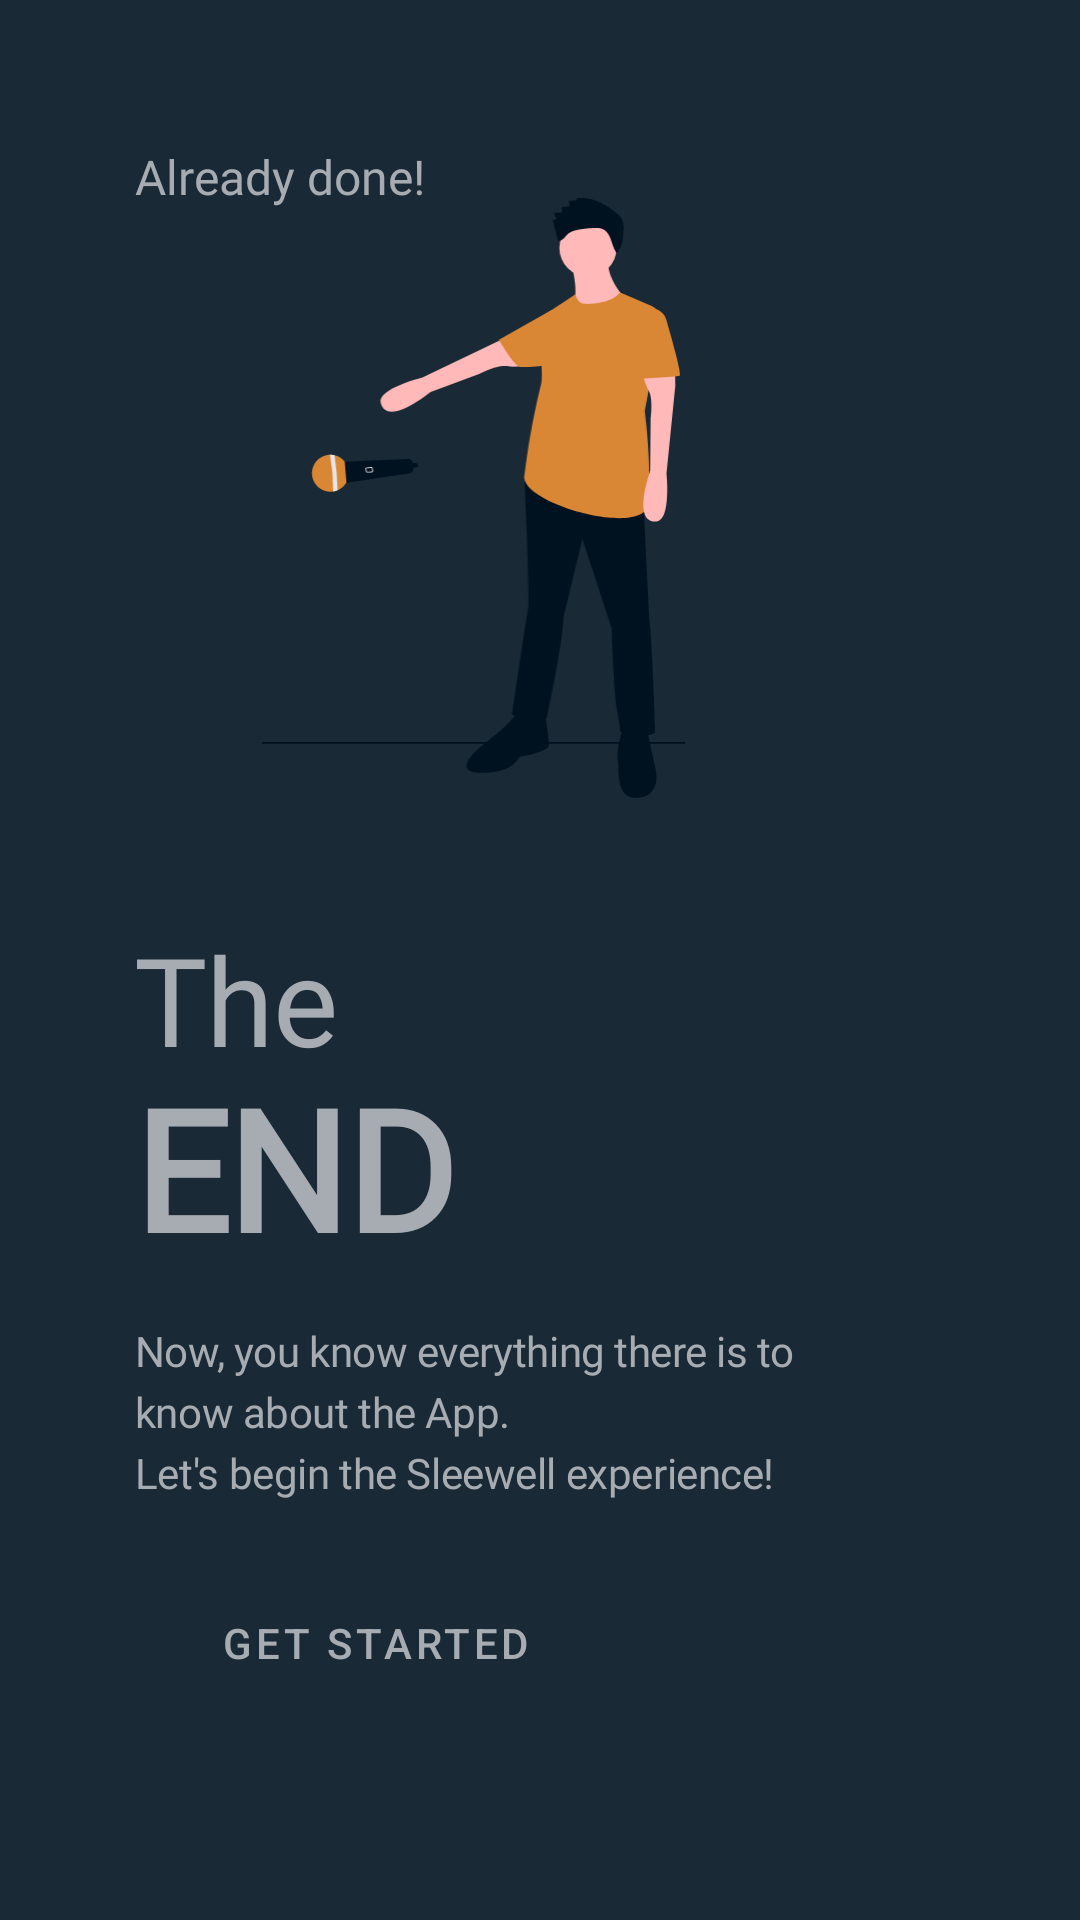

Android layout source for this screen:
<!-- AndroidManifest.xml: application theme AppTheme -->
<!-- res/layout/fragment_page_end.xml -->
<?xml version="1.0" encoding="utf-8"?>
<androidx.constraintlayout.widget.ConstraintLayout xmlns:android="http://schemas.android.com/apk/res/android"
    xmlns:app="http://schemas.android.com/apk/res-auto"
    android:layout_width="match_parent"
    android:layout_height="match_parent"
    android:background="@color/colorSecondary"
    android:orientation="vertical">

    <LinearLayout
        android:id="@+id/top"
        android:layout_width="match_parent"
        android:layout_height="wrap_content"
        android:layout_marginTop="48dp"
        android:orientation="horizontal"
        android:paddingStart="45dp"
        android:paddingEnd="45dp"
        app:layout_constraintEnd_toEndOf="parent"
        app:layout_constraintStart_toStartOf="parent"
        app:layout_constraintTop_toTopOf="parent">

        <TextView
            android:layout_width="0dp"
            android:layout_height="wrap_content"
            android:layout_weight="1"
            android:gravity="start"
            android:text="@string/already_done"
            android:fontFamily="@font/nunito_semibold"
            android:textColor="@color/colorPrimary"
            android:textSize="16sp"
            />
    </LinearLayout>

    <ImageView
        android:layout_width="wrap_content"
        android:layout_height="200dp"
        android:layout_marginEnd="45dp"
        android:layout_marginBottom="45dp"
        android:src="@drawable/undraw_mic_drop_uuyg"
        app:layout_constraintBottom_toTopOf="@id/subtitle"
        app:layout_constraintEnd_toEndOf="parent"
        app:layout_constraintStart_toStartOf="parent" />

    <TextView
        android:id="@+id/subtitle"
        android:layout_width="wrap_content"
        android:layout_height="wrap_content"
        android:layout_marginStart="45dp"
        android:layout_marginTop="80dp"
        android:fontFamily="@font/nunito_light"
        android:includeFontPadding="false"
        android:letterSpacing="-0.01"
        android:text="@string/the"
        android:textColor="@color/colorPrimary"
        android:textSize="41sp"
        app:layout_constraintBottom_toTopOf="@+id/skipButton"
        app:layout_constraintStart_toStartOf="parent"
        app:layout_constraintTop_toBottomOf="@id/top" />

    <TextView
        android:id="@+id/title"
        android:layout_width="wrap_content"
        android:layout_height="wrap_content"
        android:layout_marginStart="45dp"
        android:fontFamily="@font/nunito_bold"
        android:includeFontPadding="false"
        android:letterSpacing="-0.01"
        android:text="@string/end"
        android:textAllCaps="true"
        android:textColor="@color/colorPrimary"
        android:textSize="56sp"
        android:textStyle="bold"
        app:layout_constraintStart_toStartOf="parent"
        app:layout_constraintTop_toBottomOf="@id/subtitle"/>

    <TextView
        android:layout_width="0dp"
        android:layout_marginEnd="90dp"
        app:layout_constraintEnd_toEndOf="parent"
        android:layout_height="wrap_content"
        android:layout_marginStart="45dp"
        android:layout_marginTop="16dp"
        android:fontFamily="@font/nunito"
        android:letterSpacing="-0.01"
        android:lineSpacingExtra="4sp"
        android:text="@string/page_and_text"
        android:textColor="@color/colorPrimary"
        android:textSize="14sp"
        app:layout_constraintStart_toStartOf="parent"
        app:layout_constraintTop_toBottomOf="@id/title"/>

    <Button
        android:id="@+id/skipButton"
        style="@style/outlinedButton"
        android:layout_width="160dp"
        android:layout_height="55dp"
        android:layout_marginStart="45dp"
        android:layout_marginBottom="65dp"
        android:insetBottom="0dp"
        android:insetTop="0dp"
        android:text="@string/get_started"
        android:backgroundTint="@color/colorSecondary"
        app:layout_constraintBottom_toBottomOf="parent"
        app:layout_constraintStart_toStartOf="parent" />
</androidx.constraintlayout.widget.ConstraintLayout>
<!-- resources referenced by this layout -->
<resources>
  <color name="colorPrimary">#A6ACB1</color>
  <color name="colorSecondary">#192935</color>
  <string name="already_done">Already done!</string>
  <string name="end">end</string>
  <string name="get_started">Get started</string>
  <string name="page_and_text">Now, you know everything there is to know about the App.\nLet\'s begin the Sleewell experience!</string>
  <string name="the">The</string>
  <style name="outlinedButton" parent="Widget.MaterialComponents.Button.OutlinedButton">
          <item name="strokeColor">@color/button_text_color</item>
          <item name="android:textColor">@color/button_text_color</item>
          <item name="strokeWidth">2dp</item>
          <item name="cornerRadius">10dp</item>
      </style>
  <color name="colorPrimaryDark">#00111F</color>
  <color name="colorAccent">#D98635</color>
  <color name="colorTextSecondary">#858D94</color>
  <style name="AppTheme.TextInputLayout" parent="Widget.MaterialComponents.TextInputLayout.OutlinedBox">
          <item name="boxStrokeColor">@color/text_input_box_stroke</item>
          <item name="android:textColorHint">@color/text_input_label</item>
          <item name="placeholderTextColor">@color/text_input_label</item>
          <item name="passwordToggleTint">@color/colorPrimary</item>
      </style>
  <style name="AppTheme.MaterialAlertDialog" parent="ThemeOverlay.MaterialComponents.MaterialAlertDialog">
          <item name="colorSurface">@color/colorPrimaryDark</item>
          <item name="materialAlertDialogTitleTextStyle">@style/AppTheme.MaterialAlertDialog.Title.Text</item>
          <item name="materialAlertDialogBodyTextStyle">@style/AppTheme.MaterialAlertDialog.BodyText</item>
          <item name="buttonBarPositiveButtonStyle">@style/PositiveButtonStyle</item>
      </style>
  <style name="AppTheme.MaterialAlertDialog.BodyText" parent="MaterialAlertDialog.MaterialComponents.Body.Text">
          <item name="android:textColor">@color/colorPrimary</item>
          <item name="android:textSize">16sp</item>
          <item name="fontFamily">@font/nunito_light</item>
      </style>
  <style name="ModalBottomSheetDialog" parent="ThemeOverlay.MaterialComponents.BottomSheetDialog">
          <item name="bottomSheetStyle">@style/ModalBottomSheet</item>
      </style>
  <style name="AppTheme.TabLayout" parent="Widget.MaterialComponents.TabLayout">
          <item name="materialThemeOverlay">@style/ThemeOverlay.App.TabLayout</item>
          <item name="tabTextAppearance">@style/TextAppearance.App.Button</item>
      </style>
  <style name="AppTheme.MaterialAlertDialog.Title.Text" parent="MaterialAlertDialog.MaterialComponents.Title.Text">
          <item name="android:textColor">@color/colorPrimary</item>
          <item name="android:textAppearance">@style/TextAppearance.App.Delete.Title</item>
      </style>
  <style name="PositiveButtonStyle" parent="Widget.MaterialComponents.Button.TextButton.Dialog">
          <item name="android:textColor">@color/warning</item>
      </style>
  <style name="ModalBottomSheet" parent="Widget.MaterialComponents.BottomSheet.Modal">
          
      </style>
  <style name="ThemeOverlay.App.TabLayout" parent="">
          <item name="colorPrimary">@color/colorAccent</item>
          <item name="colorSurface">@color/colorPrimaryDark</item>
          <item name="colorOnSurface">@color/colorPrimary</item>
      </style>
  <style name="TextAppearance.App.Button" parent="TextAppearance.MaterialComponents.Button">
          <item name="android:textColor">@color/colorPrimary</item>
          <item name="fontFamily">@font/nunito_semibold</item>
          <item name="android:fontFamily">@font/nunito_semibold</item>
      </style>
  <style name="TextAppearance.App.Delete.Title" parent="TextAppearance.MaterialComponents.Subtitle1">
          <item name="android:fontFamily">@font/nunito_semibold</item>
          <item name="fontFamily">@font/nunito_semibold</item>
          <item name="android:textSize">18sp</item>
      </style>
  <color name="warning">#FF5D5D</color>
</resources>
